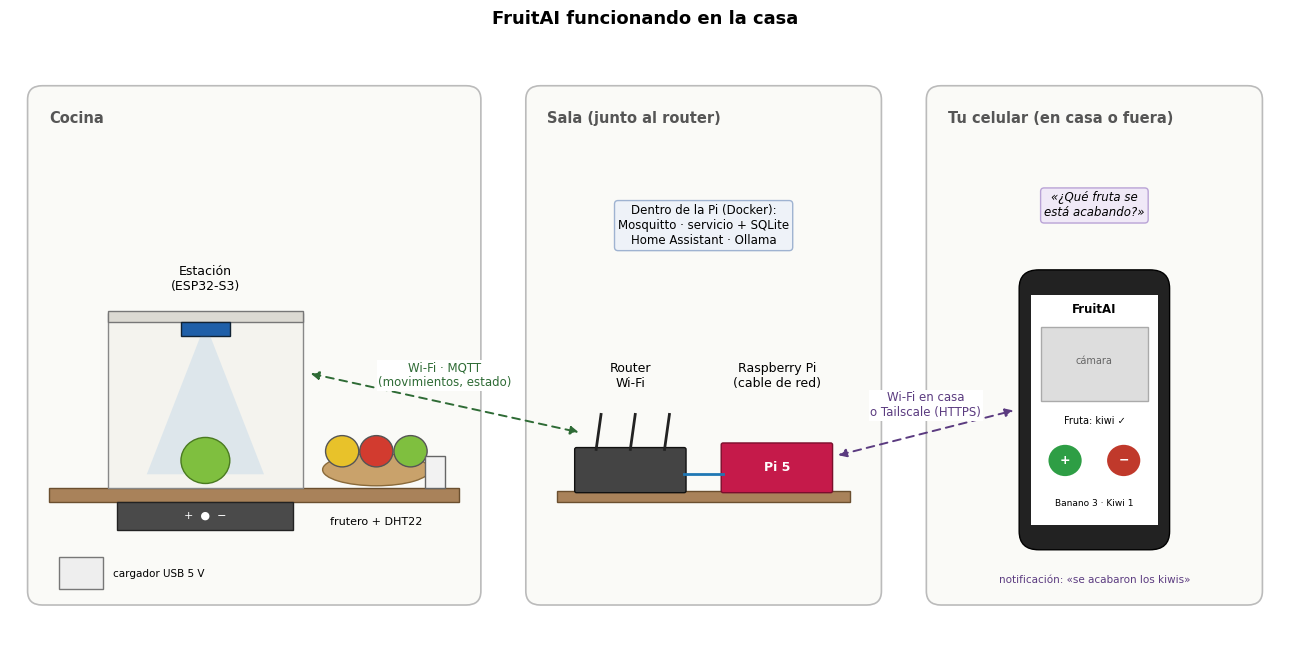

Source code (Python):
import matplotlib
matplotlib.use("Agg")
import matplotlib.pyplot as plt
from matplotlib.patches import Rectangle, Circle, FancyBboxPatch, FancyArrowPatch, Polygon, Ellipse
plt.rcParams["font.family"] = "DejaVu Sans"
fig, ax = plt.subplots(figsize=(13, 6.6)); ax.set_xlim(0, 13); ax.set_ylim(0, 6.6); ax.axis("off")
ax.set_title("FruitAI funcionando en la casa", fontsize=13, weight="bold")

def zona(x, y, w, h, t):
    ax.add_patch(FancyBboxPatch((x, y), w, h, boxstyle="round,pad=0.02,rounding_size=0.15", fc="#fafaf7", ec="#bbb", lw=1.2))
    ax.text(x + .2, y + h - .25, t, fontsize=10.5, weight="bold", color="#555", va="top")

# Cocina
zona(0.2, 0.4, 4.6, 5.6, "Cocina")
ax.add_patch(Rectangle((0.4, 1.5), 4.2, .15, fc="#a9825a", ec="#6b4f2f"))   # mesón
ax.add_patch(Rectangle((1.0, 1.65), 2.0, 1.9, fc="#f4f3ee", ec="#888"))      # estación
ax.add_patch(Rectangle((1.0, 3.45), 2.0, .12, fc="#dcdad3", ec="#777"))
ax.add_patch(Rectangle((1.75, 3.3), .5, .15, fc="#1f5fa8", ec="#123"))
ax.add_patch(Polygon([(1.95, 3.3), (2.05, 3.3), (2.6, 1.8), (1.4, 1.8)], fc="#5aa0e0", alpha=.15, ec="none"))
ax.add_patch(Circle((2.0, 1.95), .25, fc="#7fbf3f", ec="#4a7a20"))
ax.add_patch(Rectangle((1.1, 1.2), 1.8, .3, fc="#4a4a4a", ec="#222"))
ax.text(2.0, 1.35, "+  ●  −", ha="center", va="center", color="w", fontsize=8)
ax.text(2.0, 3.8, "Estación\n(ESP32-S3)", ha="center", fontsize=9)
ax.add_patch(Ellipse((3.75, 1.85), 1.1, .35, fc="#c9a26b", ec="#8a6a3a"))
for i, c in enumerate(["#e8c22a", "#d23b2f", "#7fbf3f"]): ax.add_patch(Circle((3.4 + i * .35, 2.05), .17, fc=c, ec="#555"))
ax.add_patch(Rectangle((4.25, 1.65), .2, .35, fc="#f2f2f2", ec="#666")); ax.text(3.75, 1.25, "frutero + DHT22", ha="center", fontsize=8)
ax.add_patch(Rectangle((0.5, .55), .45, .35, fc="#eee", ec="#777")); ax.text(1.05, .72, "cargador USB 5 V", fontsize=7.5, va="center")

# Sala / router
zona(5.3, 0.4, 3.6, 5.6, "Sala (junto al router)")
ax.add_patch(Rectangle((5.6, 1.5), 3.0, .12, fc="#a9825a", ec="#6b4f2f"))
ax.add_patch(FancyBboxPatch((5.8, 1.62), 1.1, .45, boxstyle="round,pad=0.02", fc="#444", ec="#111"))
for i in range(3): ax.plot([6.0 + i * .35, 6.0 + i * .35 + .05], [2.07, 2.45], color="#222", lw=2)
ax.text(6.35, 2.75, "Router\nWi-Fi", ha="center", fontsize=9)
ax.add_patch(FancyBboxPatch((7.3, 1.62), 1.1, .5, boxstyle="round,pad=0.02", fc="#c51a4a", ec="#7a0f2c"))
ax.text(7.85, 1.87, "Pi 5", ha="center", va="center", color="w", fontsize=9, weight="bold")
ax.plot([6.9, 7.3], [1.8, 1.8], color="#1f77b4", lw=2)
ax.text(7.85, 2.75, "Raspberry Pi\n(cable de red)", ha="center", fontsize=9)
ax.text(7.1, 4.3, "Dentro de la Pi (Docker):\nMosquitto · servicio + SQLite\nHome Assistant · Ollama", ha="center", fontsize=8.5,
        bbox=dict(fc="#eef2f8", ec="#9fb3d1", boxstyle="round,pad=0.3"))

# Celular (en casa y fuera)
zona(9.4, 0.4, 3.4, 5.6, "Tu celular (en casa o fuera)")
ax.add_patch(FancyBboxPatch((10.35, 1.0), 1.5, 3.0, boxstyle="round,pad=0.02,rounding_size=0.2", fc="#222", ec="#000"))
ax.add_patch(Rectangle((10.45, 1.25), 1.3, 2.5, fc="#ffffff", ec="none"))
ax.text(11.1, 3.55, "FruitAI", ha="center", fontsize=8.5, weight="bold")
ax.add_patch(Rectangle((10.55, 2.6), 1.1, .8, fc="#ddd", ec="#aaa")); ax.text(11.1, 3.0, "cámara", ha="center", fontsize=7, color="#666")
ax.text(11.1, 2.35, "Fruta: kiwi ✓", ha="center", fontsize=7)
ax.add_patch(Circle((10.8, 1.95), .17, fc="#2e9e45")); ax.text(10.8, 1.95, "+", ha="center", va="center", color="w", fontsize=9, weight="bold")
ax.add_patch(Circle((11.4, 1.95), .17, fc="#c0392b")); ax.text(11.4, 1.95, "−", ha="center", va="center", color="w", fontsize=9, weight="bold")
ax.text(11.1, 1.45, "Banano 3 · Kiwi 1", ha="center", fontsize=6.5)
ax.text(11.1, 4.6, "«¿Qué fruta se\nestá acabando?»", ha="center", fontsize=8.5, style="italic",
        bbox=dict(fc="#f0e9f7", ec="#b9a3d6", boxstyle="round,pad=0.3"))
ax.text(11.1, 0.62, "notificación: «se acabaron los kiwis»", ha="center", fontsize=7.5, color="#5b3b80")

# conexiones inalámbricas
def onda(a, b, t, c="#2e6b35", dy=.18):
    ax.add_patch(FancyArrowPatch(a, b, arrowstyle="<|-|>", mutation_scale=12, lw=1.4, color=c, ls=(0, (4, 3))))
    ax.text((a[0] + b[0]) / 2, (a[1] + b[1]) / 2 + dy, t, ha="center", fontsize=8.5, color=c, bbox=dict(fc="white", ec="none", pad=1))
onda((3.05, 2.9), (5.85, 2.25), "Wi-Fi · MQTT\n(movimientos, estado)")
onda((8.45, 2.0), (10.3, 2.5), "Wi-Fi en casa\no Tailscale (HTTPS)", c="#5b3b80")
fig.tight_layout(); fig.savefig("casa.png", dpi=170); print("ok")
